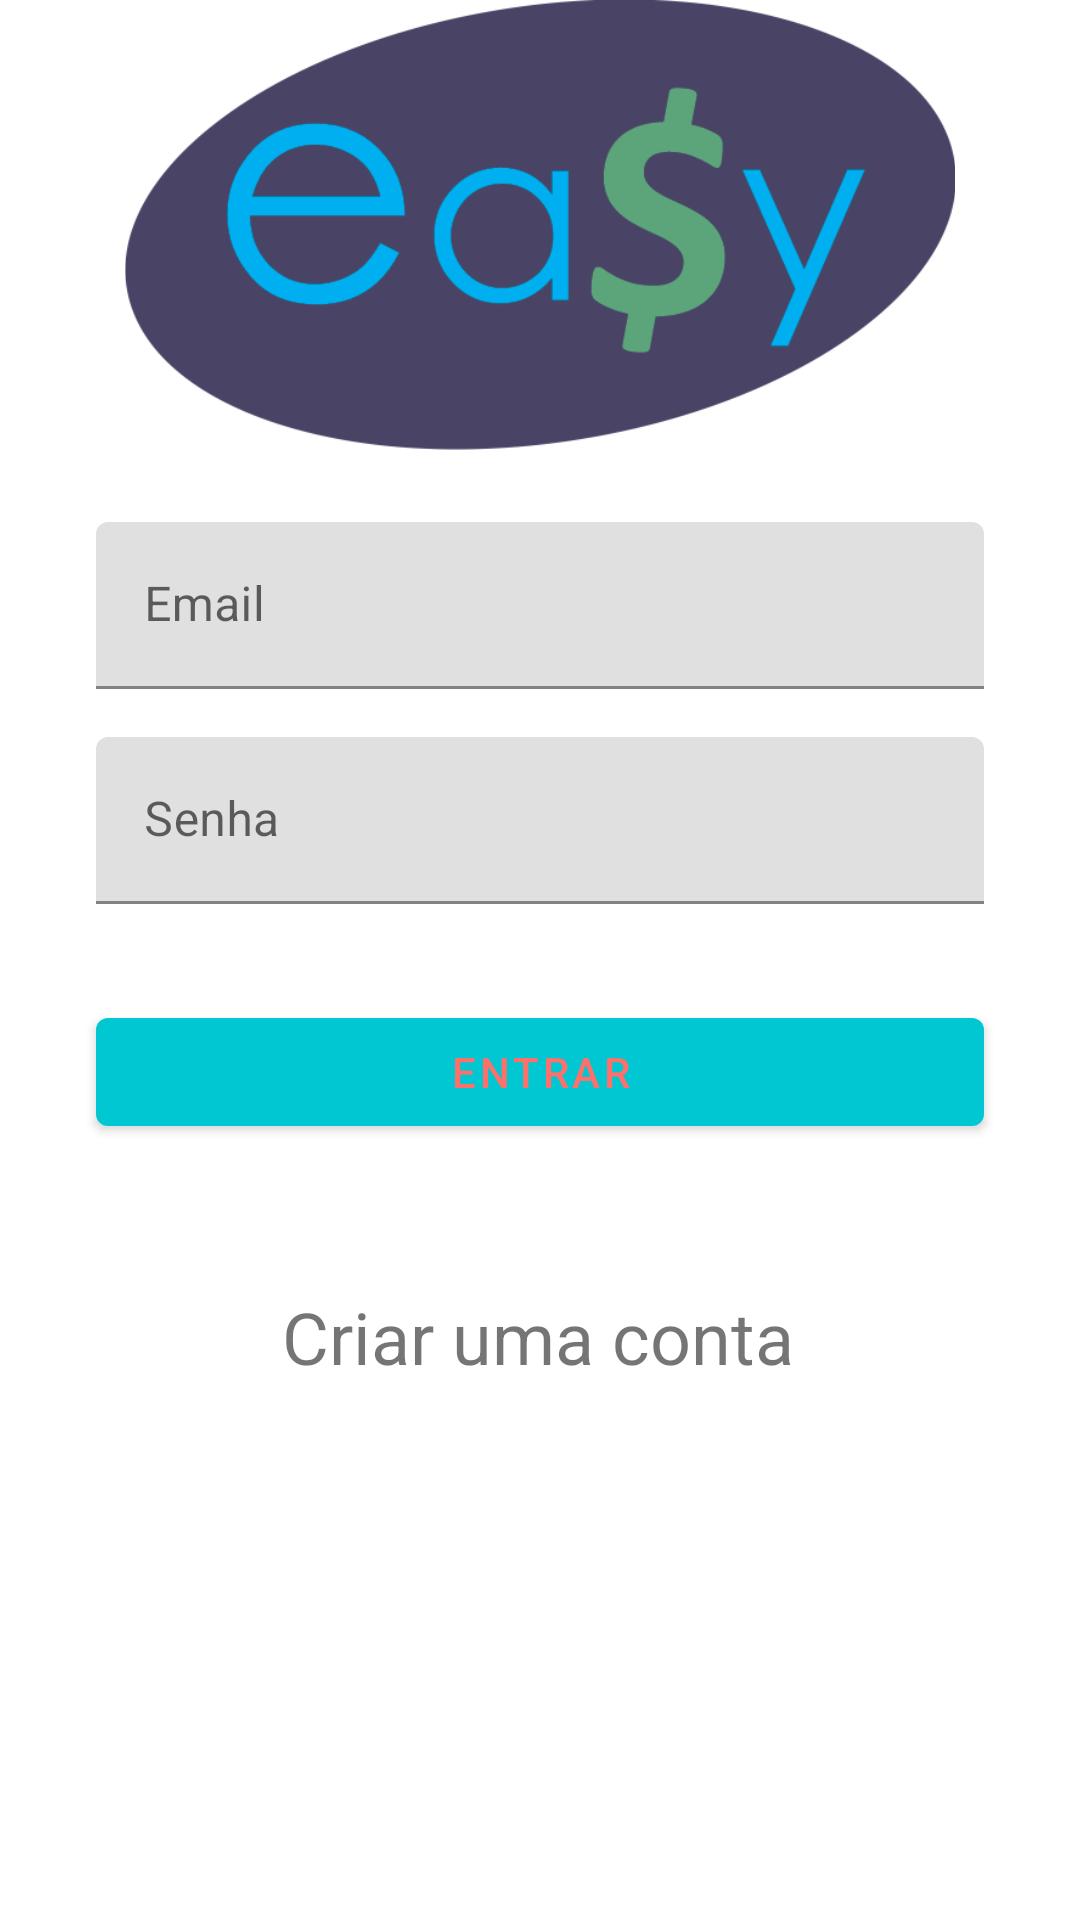

Android layout source for this screen:
<!-- AndroidManifest.xml: application theme Theme.Easy -->
<!-- res/layout/activity_login.xml -->
<?xml version="1.0" encoding="utf-8"?>
<androidx.constraintlayout.widget.ConstraintLayout xmlns:android="http://schemas.android.com/apk/res/android"
    xmlns:app="http://schemas.android.com/apk/res-auto"
    xmlns:tools="http://schemas.android.com/tools"
    android:layout_width="match_parent"
    android:layout_height="wrap_content"
    android:layout_gravity="center_vertical"
    android:onClick="linkCadastro"
    tools:context=".activity.LoginActivity">

    <ImageView
        android:id="@+id/imageView2"
        android:layout_width="0dp"
        android:layout_height="150dp"
        android:layout_marginStart="32dp"
        android:layout_marginLeft="32dp"
        android:layout_marginTop="16dp"
        android:layout_marginEnd="32dp"
        android:layout_marginRight="32dp"
        app:layout_constraintEnd_toEndOf="parent"
        app:layout_constraintStart_toStartOf="parent"
        app:layout_constraintTop_toBottomOf="@+id/textInputEditText"
        app:srcCompat="@drawable/logo"
        tools:ignore="UnknownId" />

    <com.google.android.material.textfield.TextInputLayout
        android:id="@+id/textInputLayout3"
        android:layout_width="match_parent"
        android:layout_height="wrap_content"
        android:layout_marginStart="32dp"
        android:layout_marginLeft="32dp"
        android:layout_marginTop="24dp"
        android:layout_marginEnd="32dp"
        android:layout_marginRight="32dp"
        app:layout_constraintEnd_toEndOf="parent"
        app:layout_constraintStart_toStartOf="parent"
        app:layout_constraintTop_toBottomOf="@+id/imageView2">

        <com.google.android.material.textfield.TextInputEditText
            android:id="@+id/textEmailLogin"
            android:layout_width="match_parent"
            android:layout_height="wrap_content"
            android:hint="Email" />

    </com.google.android.material.textfield.TextInputLayout>

    <com.google.android.material.textfield.TextInputLayout
        android:id="@+id/textInputLayout4"
        android:layout_width="match_parent"
        android:layout_height="wrap_content"
        android:layout_marginStart="32dp"
        android:layout_marginLeft="32dp"
        android:layout_marginTop="16dp"
        android:layout_marginEnd="32dp"
        android:layout_marginRight="32dp"
        app:layout_constraintEnd_toEndOf="parent"
        app:layout_constraintStart_toStartOf="parent"
        app:layout_constraintTop_toBottomOf="@+id/textInputLayout3">

        <com.google.android.material.textfield.TextInputEditText
            android:id="@+id/textsenhaLogin"
            android:layout_width="match_parent"
            android:layout_height="wrap_content"
            android:hint="Senha"
            android:inputType="textPassword" />

    </com.google.android.material.textfield.TextInputLayout>

    <Button
        android:id="@+id/buttonEntrar"
        android:layout_width="0dp"
        android:layout_height="wrap_content"
        android:layout_marginStart="32dp"
        android:layout_marginLeft="32dp"
        android:layout_marginTop="32dp"
        android:layout_marginEnd="32dp"
        android:layout_marginRight="32dp"
        android:text="ENTRAR"
        app:layout_constraintEnd_toEndOf="parent"
        app:layout_constraintStart_toStartOf="parent"
        app:layout_constraintTop_toBottomOf="@+id/textInputLayout4" />

    <TextView
        android:id="@+id/textView2"
        android:layout_width="wrap_content"
        android:layout_height="wrap_content"
        android:layout_marginTop="48dp"
        android:gravity="center"
        android:text="Criar uma conta"
        android:textSize="24sp"
        app:layout_constraintEnd_toEndOf="parent"
        app:layout_constraintHorizontal_bias="0.497"
        app:layout_constraintStart_toStartOf="parent"
        app:layout_constraintTop_toBottomOf="@+id/buttonEntrar" />

</androidx.constraintlayout.widget.ConstraintLayout>
<!-- resources referenced by this layout -->
<resources>
  <!-- drawable logo: png bitmap (drawable, 42463 bytes) -->
  <style name="Theme.Easy" parent="Theme.MaterialComponents.DayNight.DarkActionBar">
  
          
          <item name="colorPrimary">@color/colorPrimary</item>
          <item name="colorPrimaryVariant">@color/colorPrimaryDark</item>
          <item name="colorOnPrimary">@color/colorAccent</item>
  
          
          <item name="colorSecondary">@color/colorMore1</item>
          <item name="colorSecondaryVariant">@color/colorPrimaryDarkReceita</item>
          <item name="colorOnSecondary">@color/colorwhite</item>
  
          
          <item name="android:statusBarColor" tools:targetApi="l">?attr/colorPrimaryVariant</item>
  
          
      </style>
  <color name="colorPrimary">#01c7d2</color>
  <color name="colorPrimaryDark">#00b2bc</color>
  <color name="colorAccent">#ff706a</color>
  <color name="colorMore1">#650BE4</color>
  <color name="colorPrimaryDarkReceita">#00BE8B</color>
  <color name="colorwhite">#FFFFFF</color>
</resources>
